Dataset: Data (GitHub, billlyzhaoyh/StillGood). Classes: apple, broccoli, butternut squash, carrot, egg, garlic, lemon, lime, onion, potato.

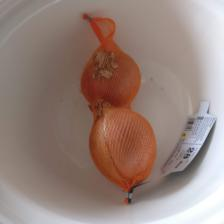
Label: onion

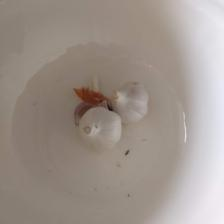
Label: garlic

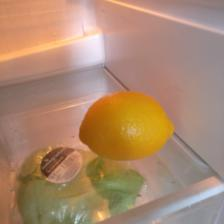
Label: lemon

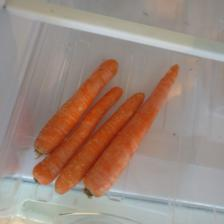
Label: carrot

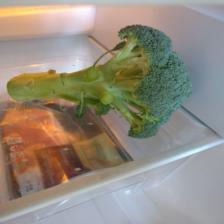
Label: broccoli

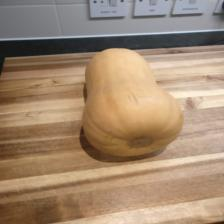
Label: butternut squash
